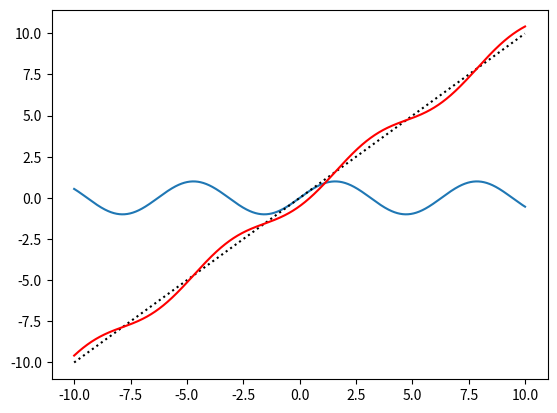

Source code (Python):
import matplotlib.pyplot as plt
import numpy as np


def main():
    # Data for plotting
    x = np.arange(-10.0, 10.0, 0.01)
    y = np.sin(x)
    dy = np.cos(x)
    xcleaned = x[:-1]
    yiterated = x - 0.5 * dy

    plt.plot(x, y)
    plt.plot(xcleaned, xcleaned, ":k")
    plt.plot(x, yiterated, "r")

    plt.show()


main()
